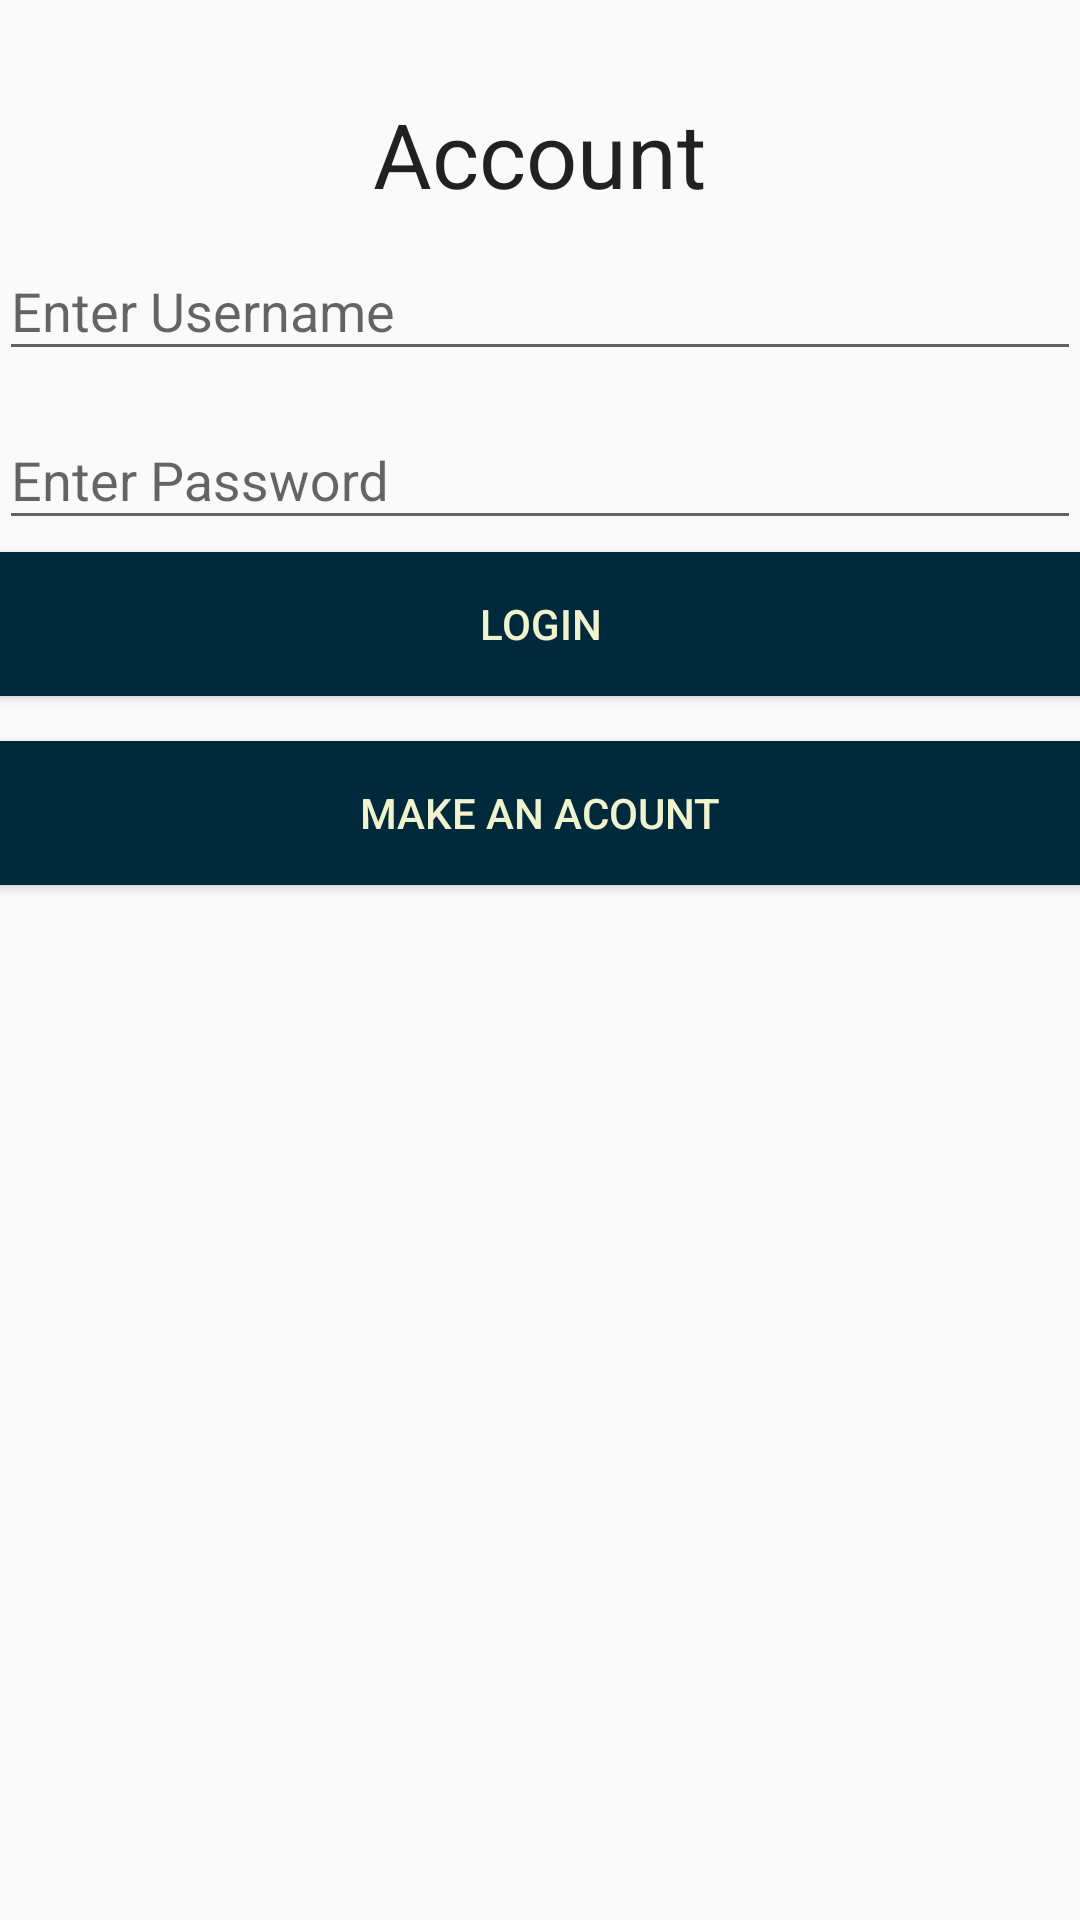

The Android layout XML behind this screen, and the referenced resources:
<!-- AndroidManifest.xml: application theme AppTheme -->
<!-- res/layout/activity_account.xml -->
<?xml version="1.0" encoding="utf-8"?>
<RelativeLayout xmlns:android="http://schemas.android.com/apk/res/android"
    xmlns:tools="http://schemas.android.com/tools"
    android:layout_width="match_parent"
    android:layout_height="match_parent"
    android:paddingBottom="@dimen/activity_vertical_margin"
    android:paddingLeft="@dimen/activity_horizontal_margin"
    android:paddingRight="@dimen/activity_horizontal_margin"
    android:paddingTop="@dimen/activity_vertical_margin"
    tools:context="com.example.rommo_000.smartpark.Account">

    <TextView
        android:layout_width="wrap_content"
        android:layout_height="wrap_content"
        android:textAppearance="?android:attr/textAppearanceLarge"
        android:text="Account"
        android:textSize="30sp"
        android:id="@+id/AccountMain"
        android:layout_alignParentTop="true"
        android:layout_centerHorizontal="true"
        android:layout_marginTop="31dp" />

    <LinearLayout
        android:orientation="vertical"
        android:layout_width="match_parent"
        android:layout_height="match_parent"
        android:layout_centerHorizontal="true"
        android:layout_below="@+id/AccountMain">


        <android.support.design.widget.TextInputLayout
            android:id="@+id/usernameWrapper"
            android:layout_width="match_parent"
            android:layout_height="wrap_content">



            <EditText
                android:id="@+id/username"
                android:layout_width="match_parent"
                android:layout_height="wrap_content"
                android:inputType="text"
                android:hint="Enter Username"
                android:layout_below="@+id/AccountMain"
                android:layout_alignParentEnd="true"
                android:layout_marginTop="35dp" />

        </android.support.design.widget.TextInputLayout>

        <android.support.design.widget.TextInputLayout
            android:id="@+id/passwordWrapper"
            android:layout_width="match_parent"
            android:layout_height="wrap_content"
            android:layout_below="@id/usernameWrapper"
            android:layout_marginTop="4dp">



            <EditText
                android:id="@+id/password"
                android:layout_width="match_parent"
                android:layout_height="wrap_content"
                android:inputType="textPassword"
                android:hint="Enter Password"
                android:layout_below="@+id/username"
                android:layout_alignParentStart="true" />

        </android.support.design.widget.TextInputLayout>


        <Button
            android:id="@+id/loginButton"
            android:background="#00293C"
            android:textColor="#F1F3CE"
            android:layout_marginTop="4dp"
            android:layout_width="match_parent"
            android:layout_height="wrap_content"
            android:text="Login" />

        <Button
            android:layout_width="match_parent"
            android:layout_height="wrap_content"
            android:text="Make An Acount"
            android:id="@+id/MakeAccount"
            android:background="#00293C"
            android:textColor="#F1F3CE"
            android:onClick="gotoMakeAccount"
            android:layout_marginTop="15dp"/>

    </LinearLayout>


</RelativeLayout>
<!-- resources referenced by this layout -->
<resources>
  <style name="AppTheme" parent="Theme.AppCompat.Light.DarkActionBar">
          
          <item name="colorPrimary">#1E656D</item>
          <item name="colorPrimaryDark">#F62A00</item>
          <item name="colorAccent">#00293C</item>
  
      </style>
</resources>
